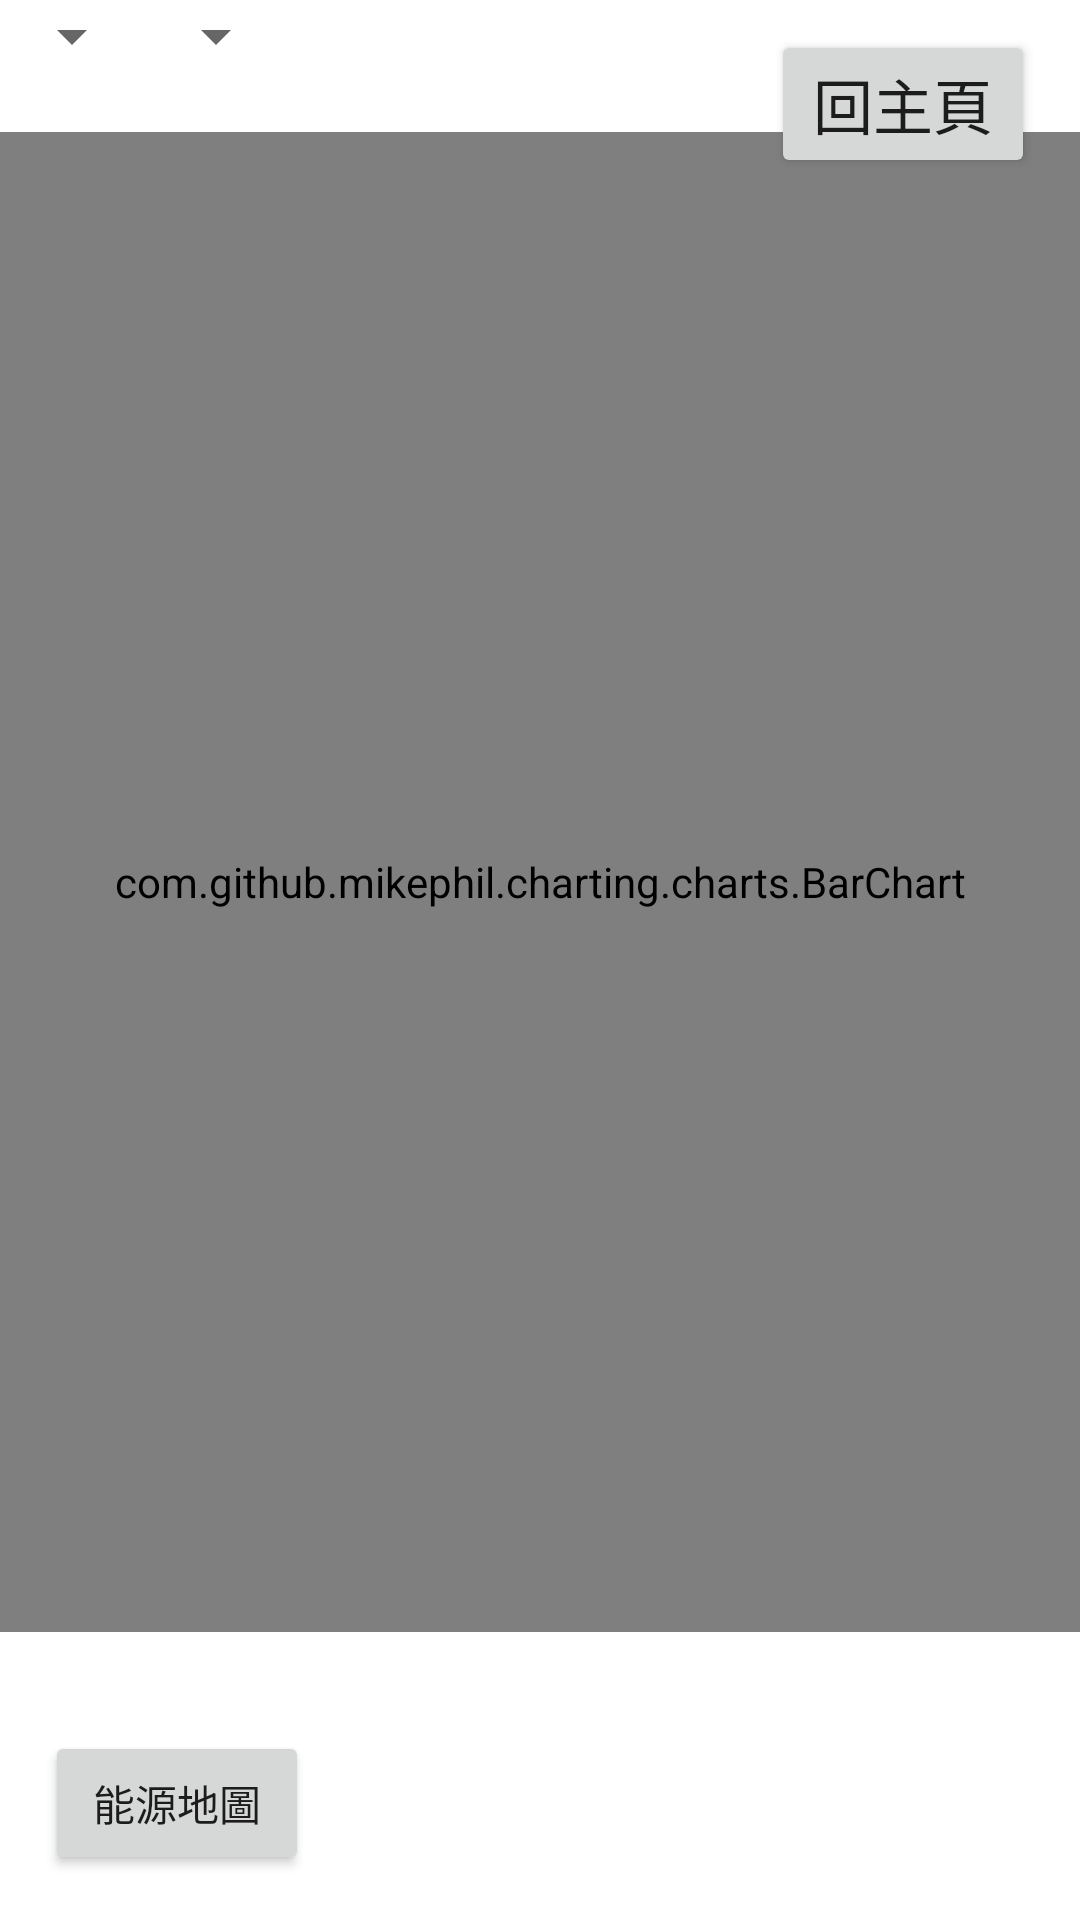

Layout XML and referenced resources for this Android screen:
<!-- AndroidManifest.xml: application theme Theme.Final_project -->
<!-- res/layout/activity_chart.xml -->
<?xml version="1.0" encoding="utf-8"?>
<RelativeLayout xmlns:android="http://schemas.android.com/apk/res/android"
    xmlns:app="http://schemas.android.com/apk/res-auto"
    xmlns:tools="http://schemas.android.com/tools"
    android:layout_width="match_parent"
    android:layout_height="match_parent"
    tools:context=".chart">

    <Spinner
        android:id="@+id/energy"
        android:layout_width="wrap_content"
        android:layout_height="wrap_content"
        android:layout_alignParentTop="true" />

    <Spinner
        android:id="@+id/year_month"
        android:layout_width="wrap_content"
        android:layout_height="wrap_content"
        android:layout_alignParentTop="true"
        android:layout_toRightOf="@+id/energy"/>

    <Button
        android:id="@+id/back_to_main"
        android:layout_width="wrap_content"
        android:layout_height="wrap_content"
        android:layout_alignParentEnd="true"
        android:onClick="back_to_main"
        android:text="回主頁"
        android:textSize="20sp"
        android:layout_marginTop="10dp"
        android:layout_marginRight="15sp"/>

    <com.github.mikephil.charting.charts.BarChart
        android:id="@+id/BarChart"
        android:layout_width="match_parent"
        android:layout_height="500dp"
        android:layout_below="@+id/energy"
        android:layout_marginTop="20dp">

    </com.github.mikephil.charting.charts.BarChart>

    <Button
        android:id="@+id/back_to_map"
        android:layout_width="wrap_content"
        android:layout_height="wrap_content"
        android:layout_alignParentBottom="true"
        android:layout_marginBottom="15sp"
        android:layout_marginLeft="15sp"
        android:text="能源地圖"
        android:onClick="back_to_map"/>


</RelativeLayout>
<!-- resources referenced by this layout -->
<resources>
  <style name="Theme.Final_project" parent="Theme.MaterialComponents.DayNight.DarkActionBar">
          
          <item name="colorPrimary">@color/purple_500</item>
          <item name="colorPrimaryVariant">@color/purple_700</item>
          <item name="colorOnPrimary">@color/white</item>
          
          <item name="colorSecondary">@color/teal_200</item>
          <item name="colorSecondaryVariant">@color/teal_700</item>
          <item name="colorOnSecondary">@color/black</item>
          
          <item name="android:statusBarColor">?attr/colorPrimaryVariant</item>
          
      </style>
  <!-- not gathered from this repository: default colours our renderer supplied (Android Studio template values) -->
  <color name="purple_500">#FF6200EE</color>
  <color name="purple_700">#FF3700B3</color>
  <color name="teal_200">#FF03DAC5</color>
  <color name="teal_700">#FF018786</color>
  <color name="black">#FF000000</color>
  <color name="white">#FFFFFFFF</color>
</resources>
